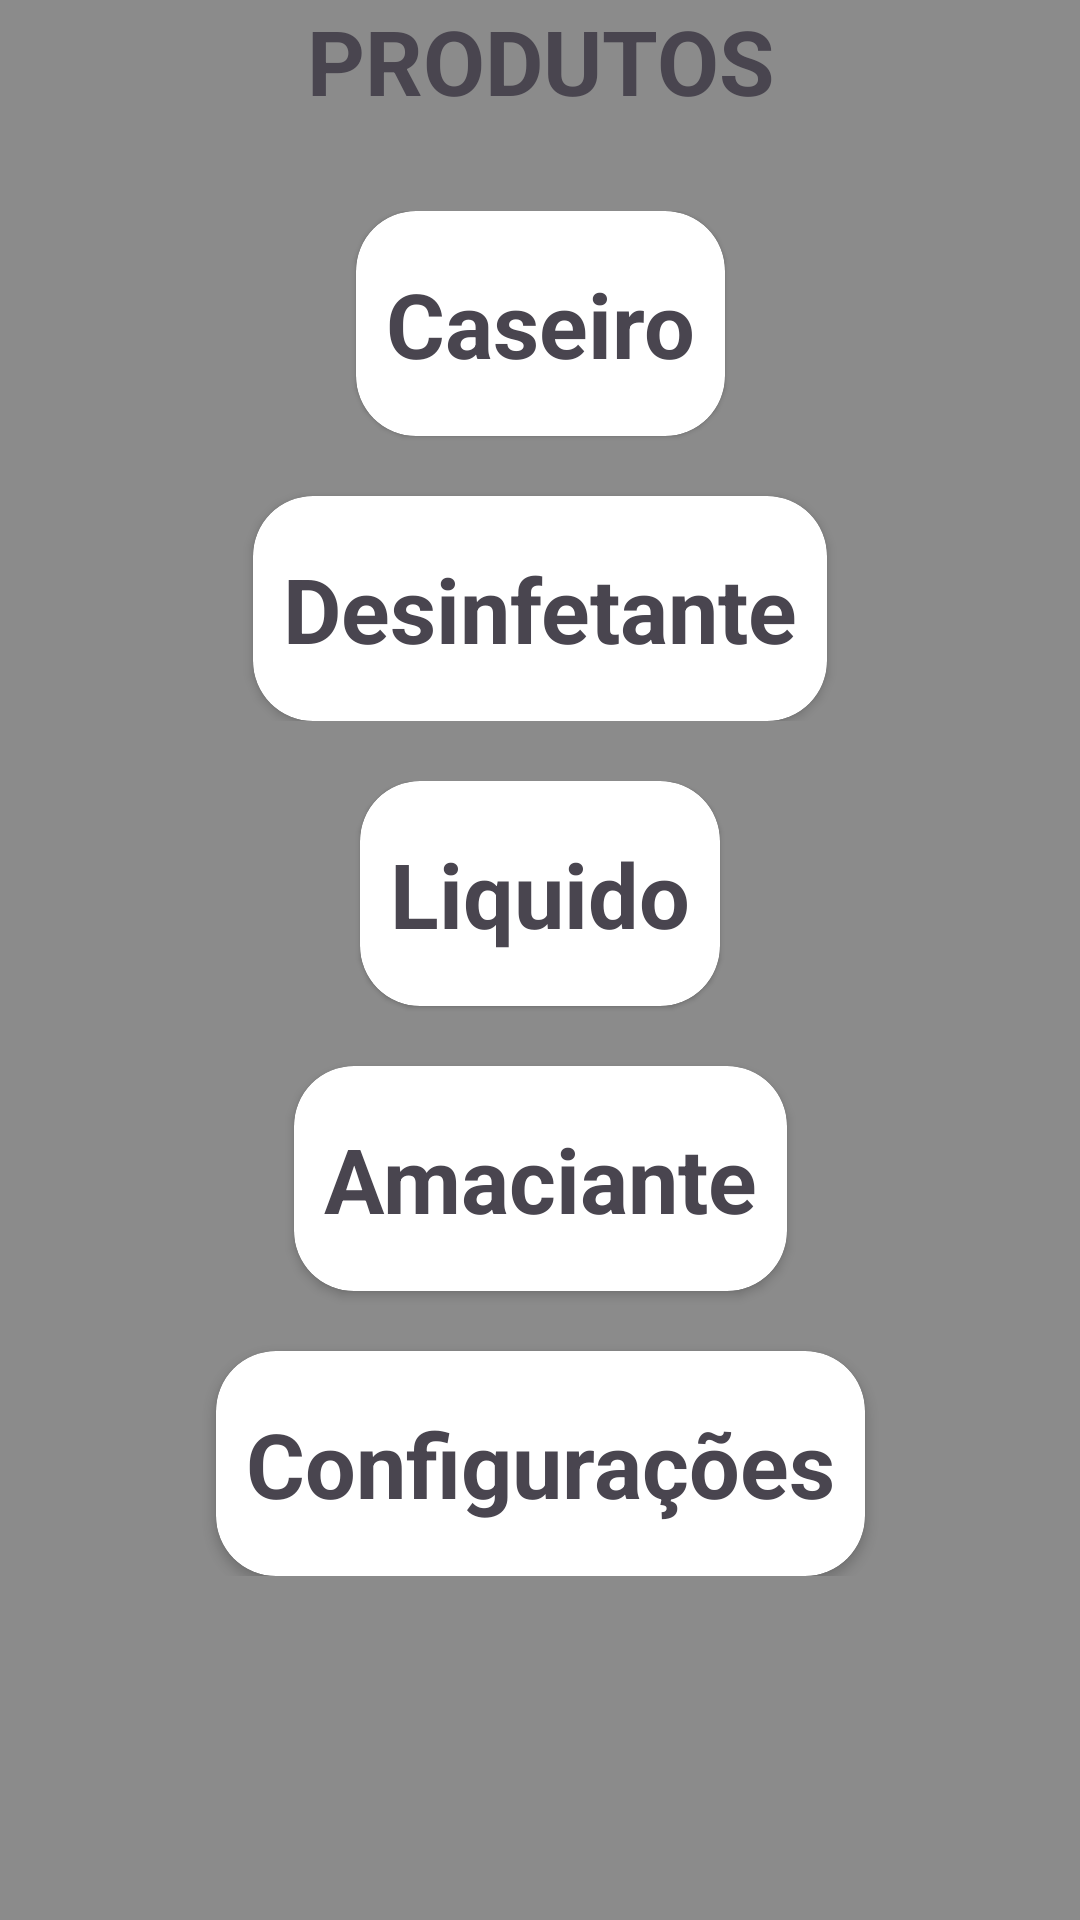

Here is an Android app screen rendered from its layout file. Give the layout XML and the strings, colors and styles it references.
<!-- AndroidManifest.xml: application theme Theme.ProjetorDeCustos -->
<!-- res/layout/activity_main.xml -->
<?xml version="1.0" encoding="utf-8"?>
<androidx.constraintlayout.widget.ConstraintLayout xmlns:android="http://schemas.android.com/apk/res/android"
    xmlns:app="http://schemas.android.com/apk/res-auto"
    xmlns:tools="http://schemas.android.com/tools"
    android:id="@+id/main"
    android:layout_width="match_parent"
    android:layout_height="match_parent"
    android:layout_margin="10dp"
    tools:context=".MainActivity"
    android:background="@color/cinza">

    <TextView
        android:id="@+id/titulo"
        android:layout_width="wrap_content"
        android:layout_height="wrap_content"
        android:text="PRODUTOS"
        android:textSize="30dp"
        android:textStyle="bold"
        app:layout_constraintEnd_toEndOf="parent"
        app:layout_constraintStart_toStartOf="parent"
        app:layout_constraintTop_toTopOf="parent">
    </TextView>

    <androidx.constraintlayout.widget.ConstraintLayout
        android:id="@+id/caixa_2"
        android:layout_width="0dp"
        android:layout_marginTop="30dp"
        android:layout_height="wrap_content"
        android:layout_marginStart="9dp"
        android:layout_marginEnd="9dp"
        app:layout_constraintEnd_toEndOf="parent"
        app:layout_constraintStart_toStartOf="parent"
        app:layout_constraintTop_toBottomOf="@id/titulo">

        <androidx.cardview.widget.CardView
            android:id="@+id/cardview_1"
            android:layout_width="wrap_content"
            android:layout_height="75dp"
            android:clickable="true"
            app:cardCornerRadius="20dp"
            app:cardElevation="1dp"
            android:onClick="caseiro"
            app:layout_constraintEnd_toEndOf="parent"
            app:layout_constraintStart_toStartOf="parent"
            app:layout_constraintTop_toTopOf="parent">

            <TextView
                android:id="@+id/caseiro"
                android:layout_width="wrap_content"
                android:layout_height="wrap_content"
                android:layout_gravity="center"
                android:layout_margin="10sp"
                android:clickable="true"
                android:text="Caseiro"
                android:onClick="caseiro"
                android:textSize="30sp"
                android:textStyle="bold">
            </TextView>
        </androidx.cardview.widget.CardView>


        <androidx.cardview.widget.CardView
            android:id="@+id/cardview_2"
            android:layout_width="wrap_content"
            android:layout_height="75dp"
            android:layout_marginTop="20dp"
            android:clickable="true"
            app:cardCornerRadius="20dp"
            android:onClick="desinfetante"
            app:layout_constraintEnd_toEndOf="parent"
            app:layout_constraintStart_toStartOf="parent"
            app:layout_constraintTop_toBottomOf="@id/cardview_1">


            <TextView
                android:id="@+id/desinfetante"
                android:layout_width="wrap_content"
                android:layout_height="wrap_content"
                android:layout_gravity="center"
                android:layout_margin="10sp"
                android:clickable="true"
                android:text="Desinfetante"
                android:onClick="desinfetante"
                android:textSize="30sp"
                android:textStyle="bold">

            </TextView>

        </androidx.cardview.widget.CardView>

    </androidx.constraintlayout.widget.ConstraintLayout>

    <androidx.constraintlayout.widget.ConstraintLayout
        android:id="@+id/caixa_3"
        android:layout_width="0dp"
        android:layout_height="wrap_content"
        android:layout_marginTop="20dp"
        app:layout_constraintEnd_toEndOf="parent"
        app:layout_constraintStart_toStartOf="parent"
        app:layout_constraintTop_toBottomOf="@id/caixa_2">


        <androidx.cardview.widget.CardView
            android:id="@+id/cardview_3"
            android:layout_width="wrap_content"
            android:layout_height="75dp"
            android:clickable="true"
            app:cardCornerRadius="20dp"
            app:cardElevation="1dp"
            android:onClick="liquido"
            app:layout_constraintEnd_toEndOf="parent"
            app:layout_constraintStart_toStartOf="parent"
            app:layout_constraintTop_toTopOf="parent">

            <TextView
                android:id="@+id/liquido"
                android:layout_width="wrap_content"
                android:layout_height="wrap_content"
                android:layout_gravity="center"
                android:layout_margin="10sp"
                android:clickable="true"
                android:text="Liquido"
                android:onClick="liquido"
                android:textSize="30sp"
                android:textStyle="bold">
            </TextView>
        </androidx.cardview.widget.CardView>

        <androidx.cardview.widget.CardView
            android:id="@+id/cardview_4"
            android:layout_width="wrap_content"
            android:layout_height="75dp"
            android:layout_marginTop="20dp"
            android:clickable="true"
            app:cardCornerRadius="20dp"
            android:onClick="amaciante"
            app:layout_constraintEnd_toEndOf="parent"
            app:layout_constraintStart_toStartOf="parent"
            app:layout_constraintTop_toBottomOf="@id/cardview_3">

            <TextView
                android:id="@+id/amaciante"
                android:layout_width="wrap_content"
                android:layout_height="wrap_content"
                android:layout_gravity="center"
                android:layout_margin="10sp"
                android:clickable="true"
                android:text="Amaciante"
                android:onClick="amaciante"
                android:textSize="30sp"
                android:textStyle="bold"
                tools:layout_editor_absoluteX="236dp"
                tools:layout_editor_absoluteY="38dp">

            </TextView>

        </androidx.cardview.widget.CardView>

        <androidx.cardview.widget.CardView
            android:id="@+id/cardview_5"
            android:layout_width="wrap_content"
            android:layout_height="75dp"
            android:layout_marginTop="20dp"
            android:clickable="true"
            app:cardCornerRadius="20dp"
            android:onClick="configuracoes"
            app:layout_constraintEnd_toEndOf="parent"
            app:layout_constraintStart_toStartOf="parent"
            app:layout_constraintTop_toBottomOf="@id/cardview_4">

            <TextView
                android:id="@+id/configuracoes"
                android:layout_width="wrap_content"
                android:layout_height="wrap_content"
                android:layout_gravity="center"
                android:layout_margin="10sp"
                android:clickable="true"
                android:text="Configurações"
                android:onClick="configuracoes"
                android:textSize="30sp"
                android:textStyle="bold">

            </TextView>

        </androidx.cardview.widget.CardView>



    </androidx.constraintlayout.widget.ConstraintLayout>

</androidx.constraintlayout.widget.ConstraintLayout>
<!-- resources referenced by this layout -->
<resources>
  <color name="cinza">#8B8B8B</color>
  <style name="Theme.ProjetorDeCustos" parent="Base.Theme.ProjetorDeCustos" />
  <style name="Base.Theme.ProjetorDeCustos" parent="Theme.Material3.DayNight.NoActionBar">
          
          
      </style>
</resources>
